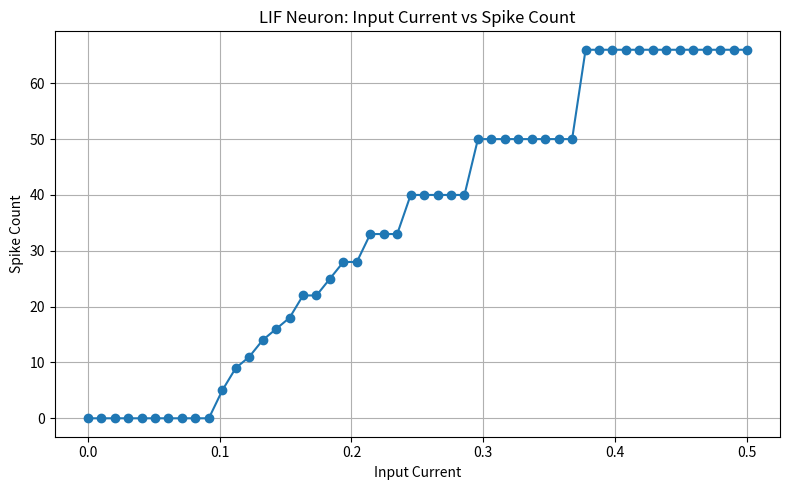

The matplotlib source for this figure:
import numpy as np
import matplotlib.pyplot as plt

T = 200
beta = 0.9
threshold = 1.0
input_values = np.linspace(0.0, 0.5, 50)
spike_counts = []

for input_current in input_values:
    membrane = 0.0
    spike_count = 0
    for _ in range(T):
        membrane = beta * membrane + input_current
        if membrane >= threshold:
            spike_count += 1
            membrane = 0.0
    spike_counts.append(spike_count)

spike_counts = np.array(spike_counts)

plt.figure(figsize=(8, 5))
plt.plot(input_values, spike_counts, marker="o")
plt.xlabel("Input Current")
plt.ylabel("Spike Count")
plt.title("LIF Neuron: Input Current vs Spike Count")
plt.grid()
plt.tight_layout()
plt.show()
